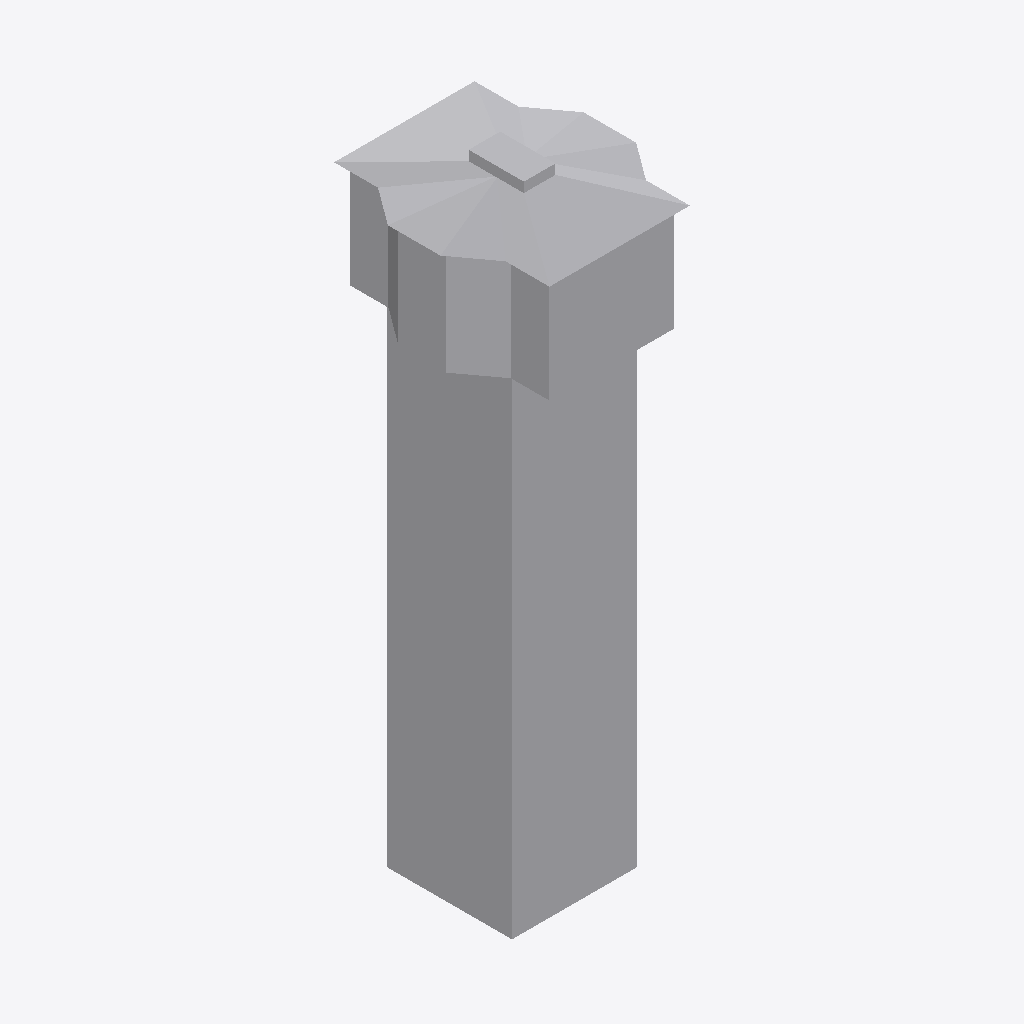
Isometric view of an IFC building model (IFC-SPF (STEP), schema IFC2X3, length unit metre), seen from the south-west, elements coloured by IFC class: 1 other element (light grey).
Extent 24.8 m × 27.3 m × 78.0 m (x, y, z). Storeys (1): Nivel 1 at 0.00 m. Elements (1): 1 IfcBuildingElementProxy.

HEADER;
FILE_DESCRIPTION(('ViewDefinition [CoordinationView]'),'2;1');
FILE_NAME('0001','2023-07-19T08:59:26',(''),(''),'The EXPRESS Data Manager Version 5.02.0100.07 : ','20190108_1515(x64) - Exporter 19.2.1.1 - Default','');
FILE_SCHEMA(('IFC2X3'));
ENDSEC;
DATA;
#107=IFCPROJECT('28lekUYJL7EOemGPjQ0BVf',#41,'0001',$,$,'Nombre de proyecto','Estado de proyecto',(#96,#104),#91);
#443=IFCSITE('28lekUYJL7EOemGPjQ0BVh',#41,'Default',$,'',#442,$,$,.ELEMENT.,(41,22,58,800000),(2,10,58,799999),0.0,$,$);
#117=IFCBUILDING('28lekUYJL7EOemGPjQ0BVe',#41,'',$,$,#32,$,'',.ELEMENT.,$,$,#113);
#126=IFCBUILDINGSTOREY('28lekUYJL7EOemGPkb$qbw',#41,'Nivel 1',$,$,#124,$,'Nivel 1',.ELEMENT.,0.0);
#342=IFCBUILDINGELEMENTPROXY('2qJgJ9TtPDCupZ4jezCC2I',#41,'APBCN-URB-MON-Edificio_Teleferico_PCC_LOD1:LOD1:673936',$,'LOD1',#340,#335,'673936',$);
ENDSEC;
